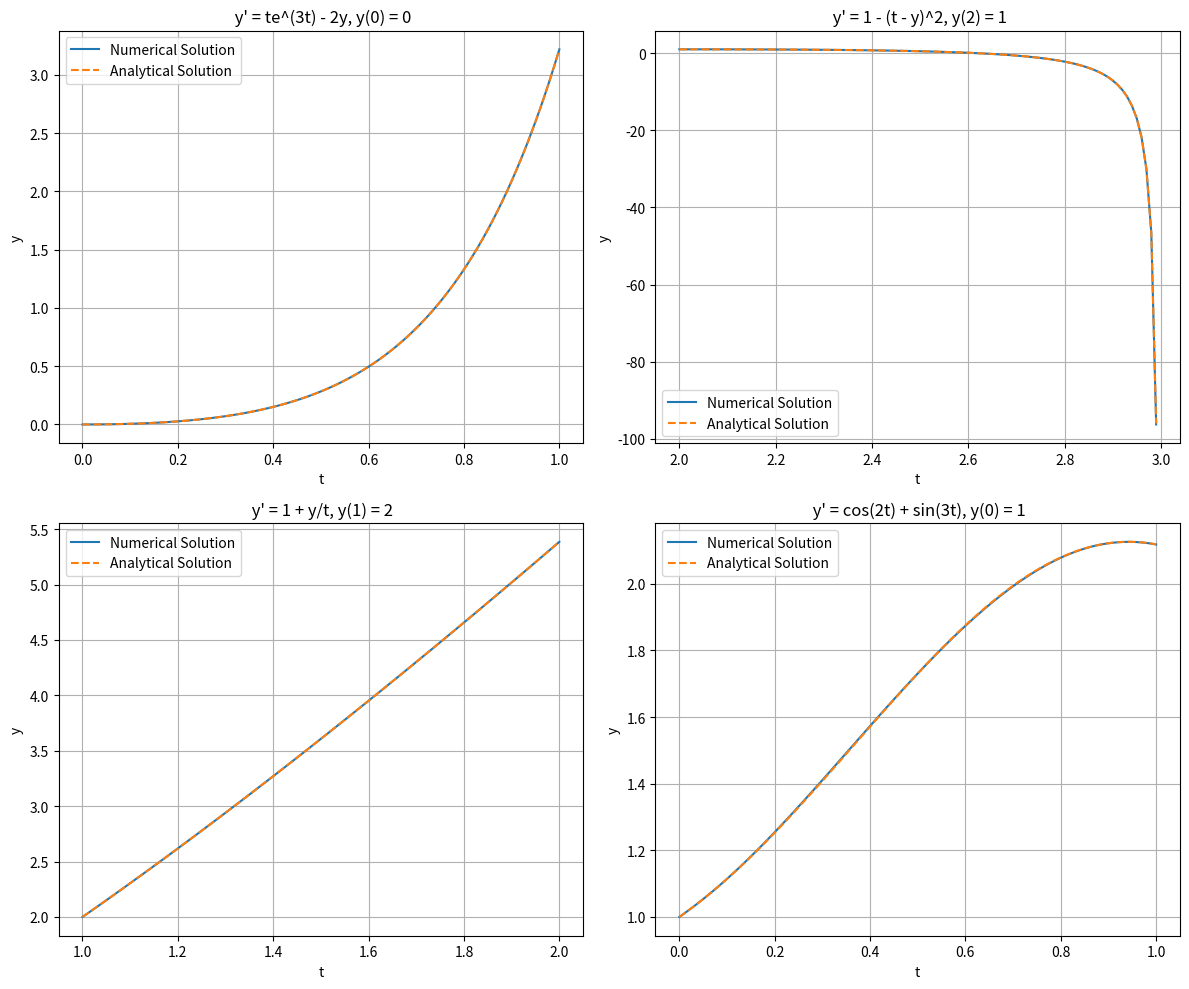

The matplotlib source for this figure:
import numpy as np
import matplotlib.pyplot as plt
from scipy.integrate import solve_ivp

def f1(t, y):
    return t * np.exp(3 * t) - 2 * y
def y_analytical1(t):
    return (1/25) * np.exp(-2*t) * (1 + np.exp(5*t) * (-1 + 5*t))

def f2(t, y):
    return 1 - (t - y)**2
def y_analytical2(t):
    return (1 - 3* t + t**2) / (-3 + t)

def f3(t, y):
    return 1 + y / t
def y_analytical3(t):
    return t * (2 + np.log(t))

def f4(t, y):
    return np.cos(2 * t) + np.sin(3 * t)
def y_analytical4(t):
    return (1/6) * (8 - 2 * np.cos(3 * t) + 3 * np.sin(2 * t))

t_span1 = [0, 1]
y0_1 = [0]
t_span2 = [2, 3]
y0_2 = [1]
t_span3 = [1, 2]
y0_3 = [2]
t_span4 = [0, 1]
y0_4 = [1]

sol1 = solve_ivp(f1, t_span1, y0_1, t_eval=np.linspace(t_span1[0], t_span1[1], 100))
sol2 = solve_ivp(f2, t_span2, y0_2, t_eval=np.linspace(t_span2[0], t_span2[1], 100))
sol3 = solve_ivp(f3, t_span3, y0_3, t_eval=np.linspace(t_span3[0], t_span3[1], 100))
sol4 = solve_ivp(f4, t_span4, y0_4, t_eval=np.linspace(t_span4[0], t_span4[1], 100))


plt.figure(figsize=(12, 10))

# Plot for problem 1
plt.subplot(2, 2, 1)
plt.plot(sol1.t, sol1.y[0], label='Numerical Solution')
plt.plot(sol1.t, y_analytical1(sol1.t), label='Analytical Solution', linestyle='--')
plt.xlabel('t')
plt.ylabel('y')
plt.title(' y\' = te^(3t) - 2y, y(0) = 0')
plt.legend()
plt.grid(True)

# Plot for problem 2
plt.subplot(2, 2, 2)
plt.plot(sol2.t, sol2.y[0], label='Numerical Solution')
plt.plot(sol2.t, y_analytical2(sol2.t), label='Analytical Solution', linestyle='--')
plt.xlabel('t')
plt.ylabel('y')
plt.title(' y\' = 1 - (t - y)^2, y(2) = 1')
plt.legend()
plt.grid(True)

# Plot for problem 3
plt.subplot(2, 2, 3)
plt.plot(sol3.t, sol3.y[0], label='Numerical Solution')
plt.plot(sol3.t, y_analytical3(sol3.t), label='Analytical Solution', linestyle='--')
plt.xlabel('t')
plt.ylabel('y')
plt.title(' y\' = 1 + y/t, y(1) = 2')
plt.legend()
plt.grid(True)

# Plot for problem 4
plt.subplot(2, 2, 4)
plt.plot(sol4.t, sol4.y[0], label='Numerical Solution')
plt.plot(sol4.t, y_analytical4(sol4.t), label='Analytical Solution', linestyle='--')
plt.xlabel('t')
plt.ylabel('y')
plt.title(' y\' = cos(2t) + sin(3t), y(0) = 1')
plt.legend()
plt.grid(True)

plt.tight_layout()
plt.show()
